Run: headless pygame with SDL's dummy video driver; simulated clock (each Clock.tick advances the game by its frame time, no real sleeping); random seed 0; keys injected as events and as key.get_pressed() state; no mouse input.
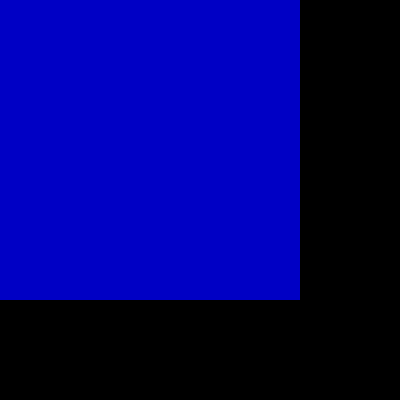
Frame 1 of 4 · flips 1–60 · no input
Frame 2 of 4 · flips 61–180 · tapped SPACE, RETURN · held RIGHT (→), D · screen unchanged from frame 1, image omitted
Frame 3 of 4 · flips 181–300 · held DOWN (↓), S · screen unchanged from frame 2, image omitted
Frame 4 of 4 · flips 301–420 · held LEFT (←), A, UP (↑), W · screen unchanged from frame 3, image omitted

The pygame program that drew these frames:

# importamos la libreria pygames

import pygame
import random

# inicializamos los modulos de pygame 

pygame.init

# establecer titulo a la ventana 
pygame.display.set_caption("surface")

# establecemos las dimensiones de la ventana 
ventana = pygame.display.set_mode((400,400))

# definimos un color 
azul = random.randint(0, 256)
rojo = random.randint(0,250)
verde = random.randint(0,250)

# crear una superficie 
azul_Superficie = pygame.Surface((300,300))

# rellenamos la superficie de azul
azul_Superficie.fill(azul)

# inserto o muevo la ventana  la superficie en la ventana
ventana.blit(azul_Superficie, (0,0))

# actualiza la visualizacion de la ventana 
pygame.display.flip()

# bucle del juego
while True: 
    event = pygame.event.wait()
    if event ==pygame.QUIT: 
        break 

pygame.quit()
